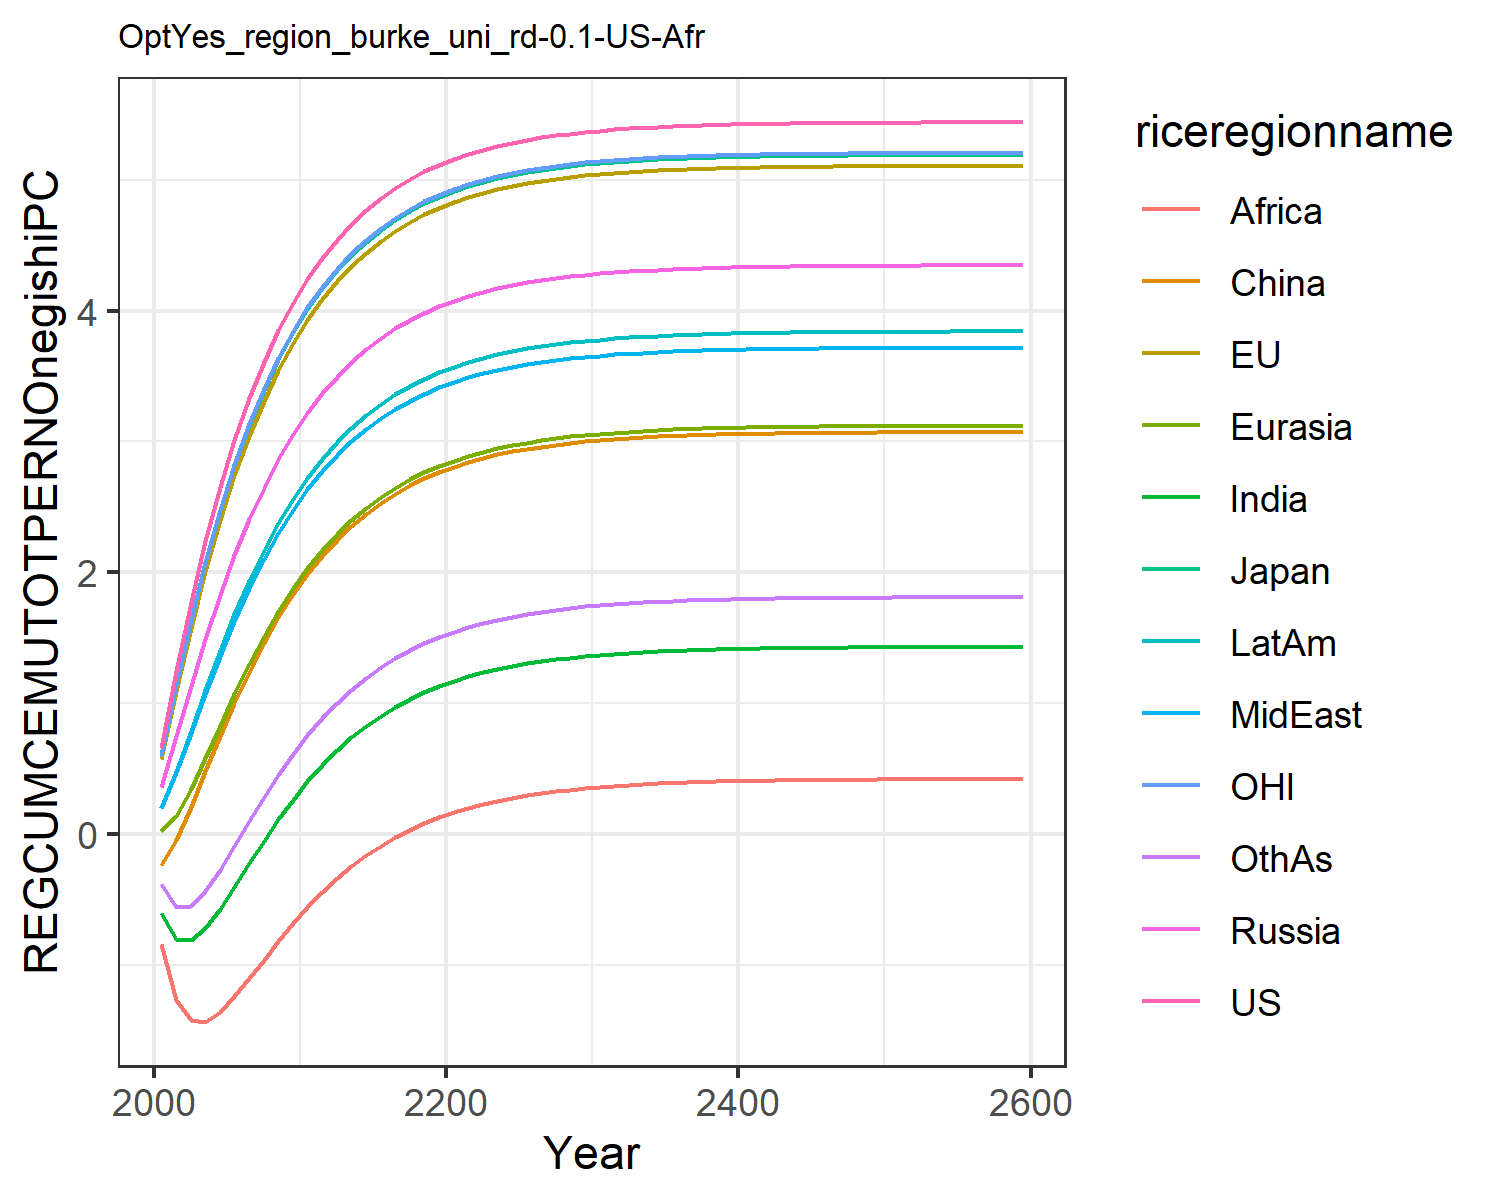

The data file committed next to this chart (first rows):
0.6584524294912781, 0.5733616414265369, 0.6051726814123568, 0.35674278458680586, 0.02126985691141836, -0.23406994901865597, -0.6040983229588437, 0.19808492420664836, -0.8385595270357011, 0.1980823718108744, 0.5937232772234452, -0.3798567278442033
1.244, 1.095, 1.145, 0.7467, 0.1397, -0.04203, -0.8024, 0.4711, -1.268, 0.4749, 1.137, -0.5573
1.769, 1.574, 1.638, 1.131, 0.342, 0.2085, -0.811, 0.7717, -1.424, 0.7844, 1.632, -0.547
2.236, 2.008, 2.081, 1.494, 0.5799, 0.4786, -0.7181, 1.073, -1.434, 1.097, 2.077, -0.4364
2.648, 2.396, 2.474, 1.828, 0.8271, 0.7472, -0.5716, 1.362, -1.359, 1.398, 2.473, -0.2742
3.01, 2.74, 2.82, 2.131, 1.069, 1.003, -0.4014, 1.631, -1.241, 1.678, 2.823, -0.09041
3.328, 3.044, 3.126, 2.404, 1.298, 1.241, -0.2249, 1.877, -1.103, 1.934, 3.131, 0.09757
3.606, 3.312, 3.395, 2.647, 1.51, 1.459, -0.05201, 2.099, -0.9592, 2.166, 3.402, 0.2801
3.848, 3.546, 3.63, 2.863, 1.703, 1.656, 0.1117, 2.299, -0.8179, 2.374, 3.639, 0.4518
4.06, 3.751, 3.835, 3.053, 1.877, 1.832, 0.2634, 2.476, -0.6828, 2.558, 3.846, 0.6102
4.243, 3.931, 4.014, 3.22, 2.031, 1.987, 0.4017, 2.634, -0.5569, 2.722, 4.026, 0.7542
4.403, 4.086, 4.17, 3.366, 2.169, 2.126, 0.5265, 2.772, -0.4417, 2.866, 4.183, 0.8841
4.542, 4.222, 4.306, 3.495, 2.29, 2.248, 0.6383, 2.894, -0.3376, 2.992, 4.319, 0.9999
4.663, 4.341, 4.424, 3.607, 2.398, 2.355, 0.7378, 3.001, -0.2443, 3.103, 4.438, 1.103
4.767, 4.443, 4.527, 3.705, 2.492, 2.448, 0.8259, 3.095, -0.1612, 3.2, 4.541, 1.193
4.858, 4.533, 4.616, 3.79, 2.574, 2.53, 0.9036, 3.177, -0.08754, 3.285, 4.63, 1.273
4.936, 4.61, 4.693, 3.864, 2.646, 2.602, 0.9719, 3.249, -0.02253, 3.359, 4.708, 1.343
5.005, 4.677, 4.76, 3.929, 2.709, 2.664, 1.032, 3.311, 0.03468, 3.423, 4.775, 1.404
5.063, 4.735, 4.819, 3.985, 2.764, 2.719, 1.084, 3.365, 0.08489, 3.479, 4.833, 1.458
5.115, 4.785, 4.869, 4.033, 2.812, 2.766, 1.13, 3.412, 0.1288, 3.528, 4.884, 1.505
5.159, 4.829, 4.912, 4.075, 2.853, 2.807, 1.17, 3.453, 0.1673, 3.57, 4.928, 1.546
5.197, 4.867, 4.95, 4.112, 2.889, 2.843, 1.204, 3.489, 0.2007, 3.607, 4.965, 1.581
5.23, 4.899, 4.983, 4.144, 2.92, 2.873, 1.235, 3.519, 0.2299, 3.638, 4.998, 1.612
5.258, 4.928, 5.011, 4.171, 2.948, 2.9, 1.261, 3.546, 0.2553, 3.666, 5.026, 1.639
5.283, 4.952, 5.035, 4.195, 2.971, 2.924, 1.284, 3.569, 0.2773, 3.69, 5.051, 1.662
5.304, 4.973, 5.057, 4.215, 2.991, 2.944, 1.304, 3.589, 0.2965, 3.71, 5.072, 1.682
5.323, 4.992, 5.075, 4.233, 3.009, 2.961, 1.321, 3.607, 0.3132, 3.728, 5.09, 1.699
5.339, 5.007, 5.091, 4.249, 3.024, 2.976, 1.336, 3.622, 0.3276, 3.744, 5.106, 1.714
5.353, 5.021, 5.104, 4.262, 3.038, 2.989, 1.348, 3.635, 0.3402, 3.757, 5.119, 1.728
5.364, 5.033, 5.116, 4.274, 3.049, 3.001, 1.36, 3.646, 0.351, 3.769, 5.131, 1.739
5.375, 5.043, 5.126, 4.283, 3.059, 3.01, 1.369, 3.656, 0.3604, 3.779, 5.141, 1.749
5.384, 5.052, 5.135, 4.292, 3.067, 3.019, 1.378, 3.664, 0.3686, 3.787, 5.15, 1.757
5.391, 5.059, 5.143, 4.3, 3.075, 3.026, 1.385, 3.672, 0.3756, 3.795, 5.158, 1.765
5.398, 5.066, 5.149, 4.306, 3.081, 3.032, 1.391, 3.678, 0.3818, 3.801, 5.164, 1.771
5.404, 5.072, 5.155, 4.312, 3.087, 3.038, 1.397, 3.683, 0.387, 3.807, 5.17, 1.776
5.408, 5.076, 5.16, 4.316, 3.092, 3.043, 1.401, 3.688, 0.3916, 3.811, 5.175, 1.781
5.413, 5.081, 5.164, 4.32, 3.096, 3.047, 1.405, 3.692, 0.3956, 3.816, 5.179, 1.785
5.416, 5.084, 5.168, 4.324, 3.099, 3.05, 1.409, 3.696, 0.399, 3.819, 5.183, 1.789
5.42, 5.087, 5.171, 4.327, 3.102, 3.053, 1.412, 3.699, 0.402, 3.822, 5.186, 1.792
5.422, 5.09, 5.173, 4.33, 3.105, 3.056, 1.415, 3.701, 0.4045, 3.825, 5.189, 1.794
5.425, 5.093, 5.176, 4.332, 3.107, 3.058, 1.417, 3.704, 0.4067, 3.827, 5.191, 1.797
5.427, 5.095, 5.178, 4.334, 3.109, 3.06, 1.419, 3.706, 0.4087, 3.829, 5.193, 1.799
5.428, 5.096, 5.179, 4.336, 3.111, 3.062, 1.42, 3.707, 0.4103, 3.831, 5.195, 1.8
5.43, 5.098, 5.181, 4.337, 3.113, 3.063, 1.422, 3.709, 0.4117, 3.833, 5.196, 1.802
5.431, 5.099, 5.182, 4.339, 3.114, 3.064, 1.423, 3.71, 0.413, 3.834, 5.198, 1.803
5.432, 5.1, 5.183, 4.34, 3.115, 3.066, 1.424, 3.711, 0.414, 3.835, 5.199, 1.804
5.433, 5.101, 5.184, 4.341, 3.116, 3.067, 1.425, 3.712, 0.415, 3.836, 5.2, 1.805
5.434, 5.102, 5.185, 4.341, 3.117, 3.067, 1.426, 3.713, 0.4158, 3.837, 5.201, 1.806
5.435, 5.103, 5.186, 4.342, 3.117, 3.068, 1.427, 3.714, 0.4164, 3.837, 5.201, 1.807
5.436, 5.103, 5.187, 4.343, 3.118, 3.069, 1.427, 3.714, 0.417, 3.838, 5.202, 1.807
5.436, 5.104, 5.187, 4.343, 3.119, 3.069, 1.428, 3.715, 0.4176, 3.839, 5.202, 1.808
5.437, 5.104, 5.188, 4.344, 3.119, 3.07, 1.428, 3.715, 0.418, 3.839, 5.203, 1.808
5.437, 5.105, 5.188, 4.344, 3.119, 3.07, 1.429, 3.715, 0.4184, 3.839, 5.203, 1.809
5.437, 5.105, 5.188, 4.345, 3.12, 3.07, 1.429, 3.716, 0.4187, 3.84, 5.204, 1.809
5.438, 5.105, 5.189, 4.345, 3.12, 3.071, 1.429, 3.716, 0.419, 3.84, 5.204, 1.809
5.438, 5.106, 5.189, 4.345, 3.12, 3.071, 1.43, 3.716, 0.4192, 3.84, 5.204, 1.81
5.438, 5.106, 5.189, 4.345, 3.121, 3.071, 1.43, 3.717, 0.4195, 3.841, 5.204, 1.81
5.438, 5.106, 5.189, 4.346, 3.121, 3.071, 1.43, 3.717, 0.4196, 3.841, 5.205, 1.81
5.438, 5.106, 5.189, 4.346, 3.121, 3.071, 1.43, 3.717, 0.4198, 3.841, 5.205, 1.81
5.44, 5.107, 5.191, 4.347, 3.122, 3.072, 1.431, 3.718, 0.4208, 3.842, 5.206, 1.811
